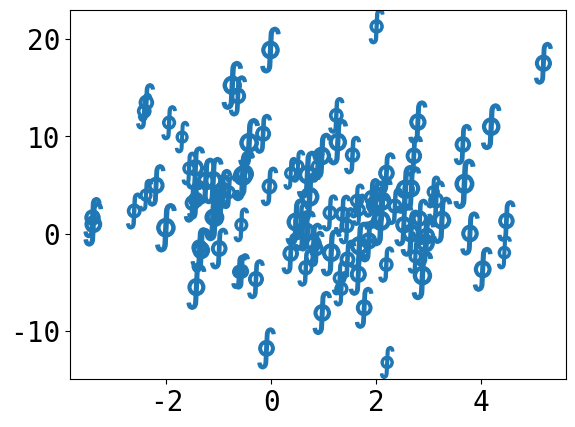

Source code (Python): (Note: this script raises an exception after producing the figure.)
%matplotlib inline

from __future__ import unicode_literals

# 🎉 👍
# [redacted]
# License: BSD 3 clause

import numpy as np
import matplotlib.pyplot as plt

plt.rcParams['font.size'] = 20
plt.rcParams["font.monospace"] = ["DejaVu Sans Mono"]
plt.rcParams["font.family"] = "monospace"

plt.figure()
x = np.random.randn(100) * 2 + 1
y = np.random.randn(100) * 6 + 3
s = np.random.rand(*x.shape) * 800 + 500
plt.scatter(x, y, s, marker=r'$\oint$')
x = np.random.randn(60) * 7 - 4
y = np.random.randn(60) * 3 - 2
plt.scatter(x, y, s, alpha=0.5, c='g', marker=r'$\clubsuit$')
plt.xlabel('⇒')
plt.ylabel('⇒')
plt.title('♲' * 10)
print('Std out capture 😎')
plt.show()

print(plt.rcParams)